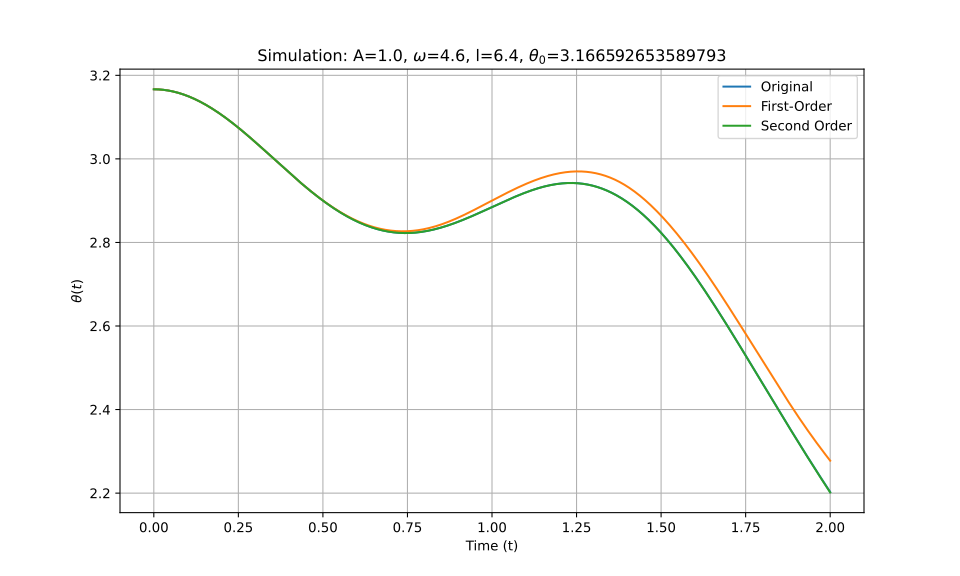

The table this chart was drawn from, first rows:
t_eval, Equation_1, Equation_2, Equation_3
0.0, 3.167, 3.167, 3.167
0.002002, 3.167, 3.167, 3.167
0.004004, 3.167, 3.167, 3.167
0.006006, 3.167, 3.167, 3.167
0.008008, 3.166, 3.166, 3.166
0.01001, 3.166, 3.166, 3.166
0.01201, 3.166, 3.166, 3.166
0.01401, 3.166, 3.166, 3.166
0.01602, 3.166, 3.166, 3.166
0.01802, 3.166, 3.166, 3.166
0.02002, 3.166, 3.166, 3.166
0.02202, 3.166, 3.166, 3.166
0.02402, 3.166, 3.166, 3.166
0.02603, 3.165, 3.165, 3.165
0.02803, 3.165, 3.165, 3.165
0.03003, 3.165, 3.165, 3.165
0.03203, 3.165, 3.165, 3.165
0.03403, 3.165, 3.165, 3.165
0.03604, 3.164, 3.164, 3.164
0.03804, 3.164, 3.164, 3.164
0.04004, 3.164, 3.164, 3.164
0.04204, 3.164, 3.164, 3.164
0.04404, 3.163, 3.163, 3.163
0.04605, 3.163, 3.163, 3.163
0.04805, 3.163, 3.163, 3.163
0.05005, 3.163, 3.163, 3.163
0.05205, 3.162, 3.162, 3.162
0.05405, 3.162, 3.162, 3.162
0.05606, 3.161, 3.161, 3.161
0.05806, 3.161, 3.161, 3.161
0.06006, 3.161, 3.161, 3.161
0.06206, 3.16, 3.16, 3.16
0.06406, 3.16, 3.16, 3.16
0.06607, 3.159, 3.159, 3.159
0.06807, 3.159, 3.159, 3.159
0.07007, 3.159, 3.159, 3.159
0.07207, 3.158, 3.158, 3.158
0.07407, 3.158, 3.158, 3.158
0.07608, 3.157, 3.157, 3.157
0.07808, 3.157, 3.157, 3.157
0.08008, 3.156, 3.156, 3.156
0.08208, 3.156, 3.156, 3.156
0.08408, 3.155, 3.155, 3.155
0.08609, 3.155, 3.155, 3.155
0.08809, 3.154, 3.154, 3.154
0.09009, 3.153, 3.153, 3.153
0.09209, 3.153, 3.153, 3.153
0.09409, 3.152, 3.152, 3.152
0.0961, 3.152, 3.152, 3.152
0.0981, 3.151, 3.151, 3.151
0.1001, 3.15, 3.15, 3.15
0.1021, 3.15, 3.15, 3.15
0.1041, 3.149, 3.149, 3.149
0.1061, 3.148, 3.148, 3.148
0.1081, 3.148, 3.148, 3.148
0.1101, 3.147, 3.147, 3.147
0.1121, 3.146, 3.146, 3.146
0.1141, 3.146, 3.146, 3.146
0.1161, 3.145, 3.145, 3.145
0.1181, 3.144, 3.144, 3.144
... 940 more rows
